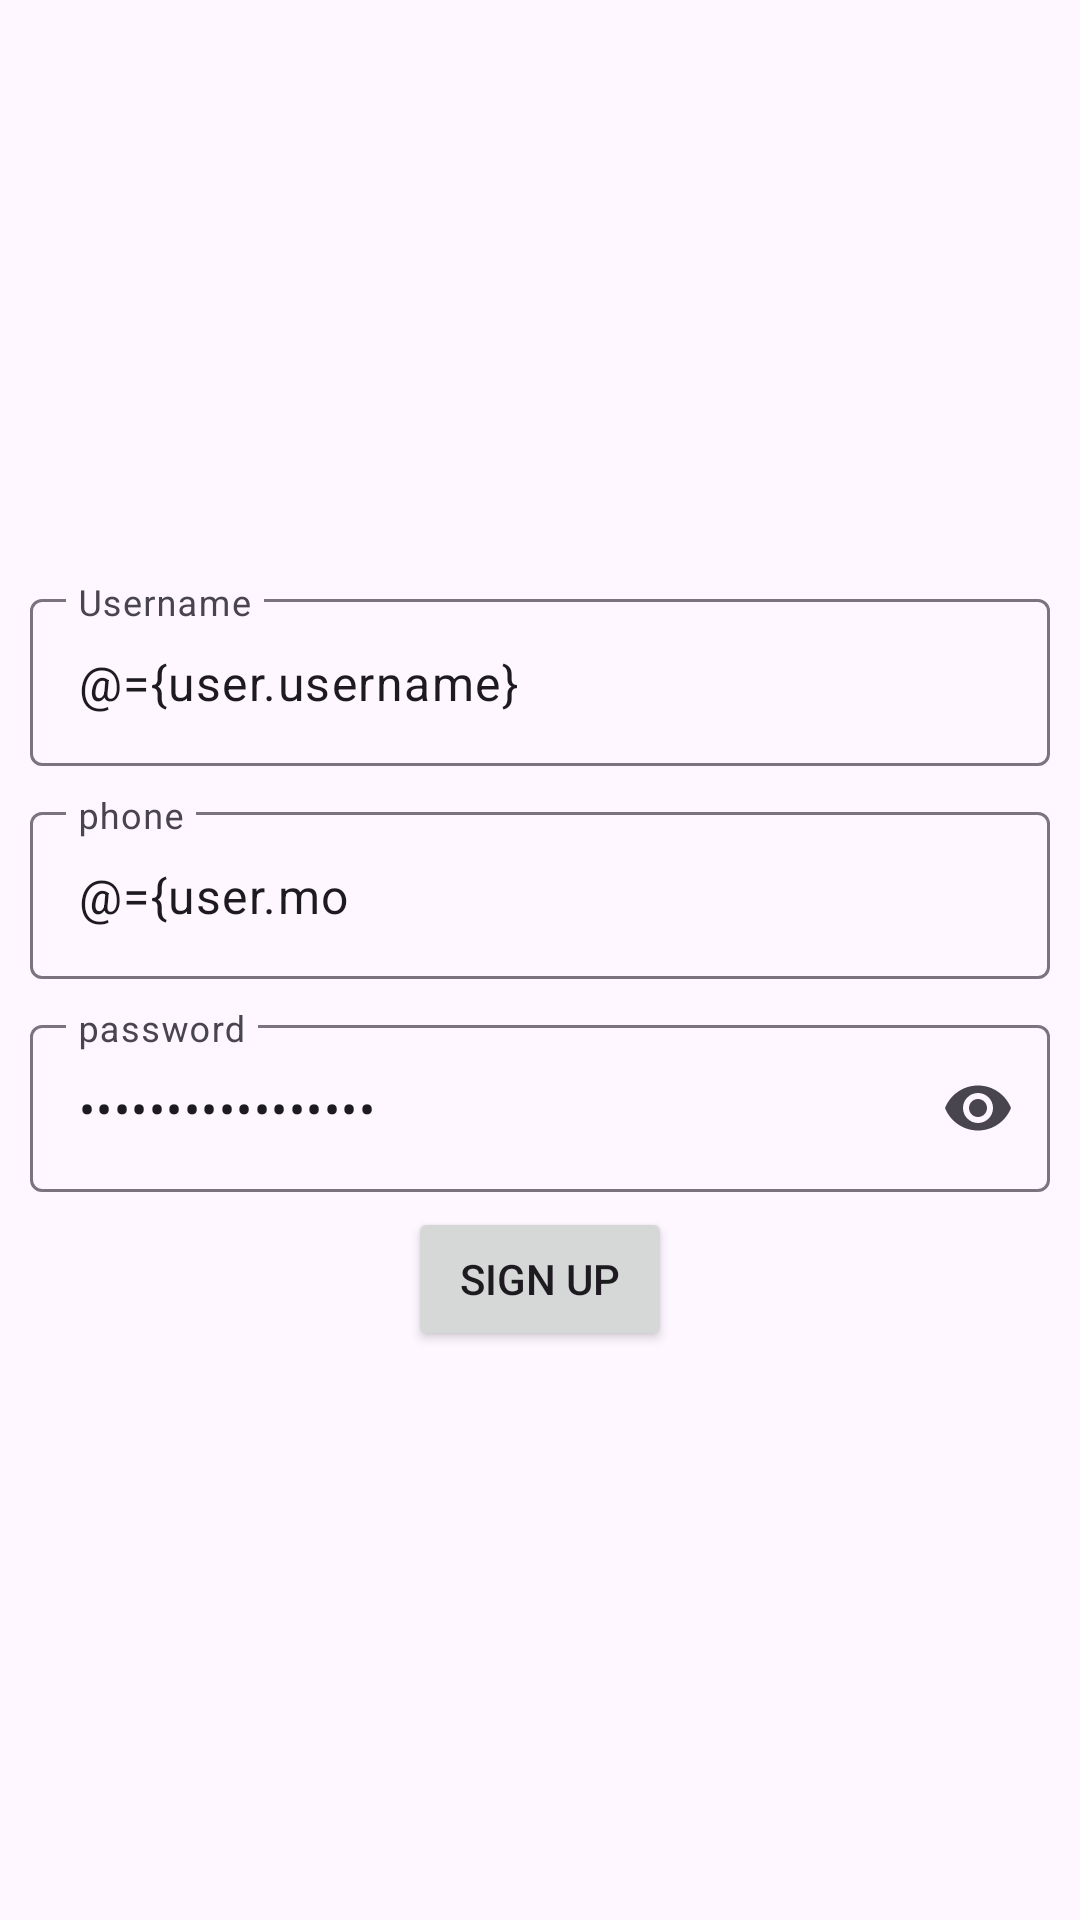

Reconstruct the res/layout file that produces this screen, plus the resources it refers to.
<!-- AndroidManifest.xml: application theme Theme.Loans -->
<!-- res/layout/activity_sign_up.xml -->
<?xml version="1.0" encoding="utf-8"?>
<layout>

    <data>

        <variable
            name="user"
            type="com.khana.loans.models.User" />

        <variable
            name="authmodel"
            type="com.khana.loans.viewmodels.AuthViewModel" />
    </data>

    <androidx.appcompat.widget.LinearLayoutCompat xmlns:android="http://schemas.android.com/apk/res/android"
        xmlns:app="http://schemas.android.com/apk/res-auto"
        xmlns:tools="http://schemas.android.com/tools"
        android:id="@+id/main"
        android:layout_width="match_parent"
        android:layout_height="match_parent"
        android:gravity="center"
        android:orientation="vertical"
        tools:context=".activities.SignUpActivity">


        <com.google.android.material.textfield.TextInputLayout
            android:layout_width="match_parent"
            android:layout_height="wrap_content"
            android:layout_marginHorizontal="10dp"
            android:layout_marginVertical="5dp"
            android:hint="@string/username">

            <com.google.android.material.textfield.TextInputEditText
                android:id="@+id/etUserName"
                android:maxLength="30"
                android:layout_width="match_parent"
                android:layout_height="wrap_content"
                android:autofillHints="username"
                android:inputType="text"
                android:text="@={user.username}" />

        </com.google.android.material.textfield.TextInputLayout>


        <com.google.android.material.textfield.TextInputLayout
            android:layout_width="match_parent"
            android:layout_height="wrap_content"
            android:layout_marginHorizontal="10dp"
            android:layout_marginVertical="5dp"
            android:hint="@string/phone"
            >

            <com.google.android.material.textfield.TextInputEditText
                android:id="@+id/etPhoneNumber"
                android:text="@={user.mobile}"
                android:layout_width="match_parent"
                android:maxLength="10"

                android:layout_height="wrap_content"
                android:autofillHints="phone"
                android:inputType="phone" />

        </com.google.android.material.textfield.TextInputLayout>

        <com.google.android.material.textfield.TextInputLayout
            android:layout_width="match_parent"
            android:layout_height="wrap_content"
            android:layout_marginHorizontal="10dp"
            android:layout_marginVertical="5dp"
            android:hint="@string/password"
            app:endIconMode="password_toggle">

            <com.google.android.material.textfield.TextInputEditText
                android:id="@+id/passwordEditText"
                android:layout_width="match_parent"
                android:layout_height="wrap_content"
                android:autofillHints="password"
                android:hint="@string/password"
                android:maxLength="30"

                android:inputType="textPassword"
                android:text="@={user.password}"/>

        </com.google.android.material.textfield.TextInputLayout>


        <androidx.appcompat.widget.AppCompatButton
            android:layout_width="wrap_content"
            android:layout_height="wrap_content"
            android:onClick="@{() -> authmodel.signUp(user)}"
            android:text="@string/sign_up" />


    </androidx.appcompat.widget.LinearLayoutCompat>
</layout>
<!-- resources referenced by this layout -->
<resources>
  <string name="password">password</string>
  <string name="phone">phone</string>
  <string name="sign_up">Sign Up</string>
  <string name="username">Username</string>
  <style name="Theme.Loans" parent="Base.Theme.Loans" />
  <style name="Base.Theme.Loans" parent="Theme.Material3.Light.NoActionBar">
          
          
      </style>
</resources>
